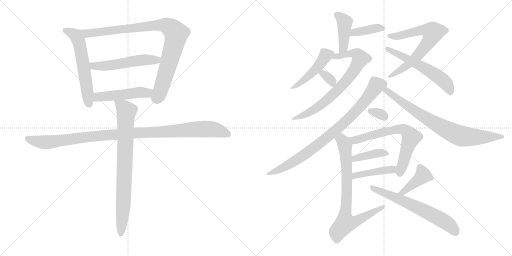
t = 0.00 s
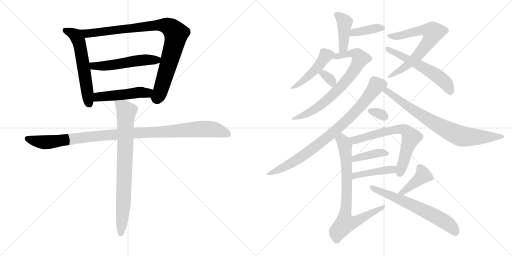
t = 3.26 s
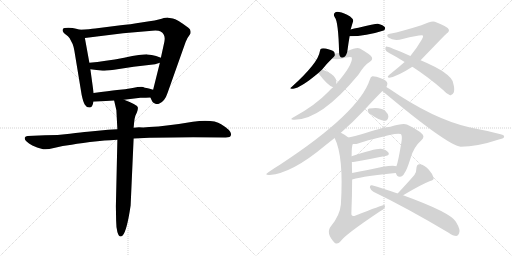
t = 6.52 s
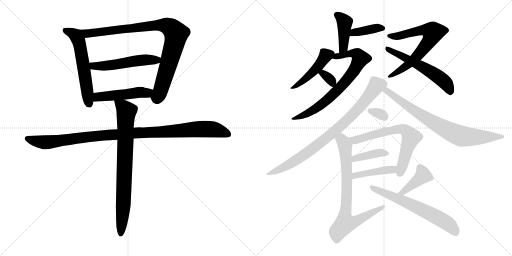
t = 9.78 s
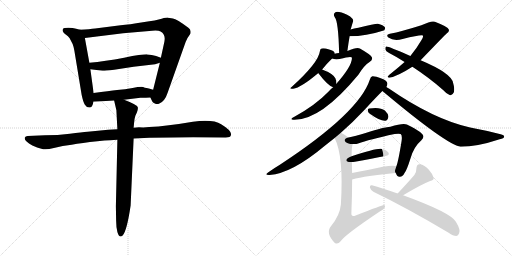
t = 13.03 s
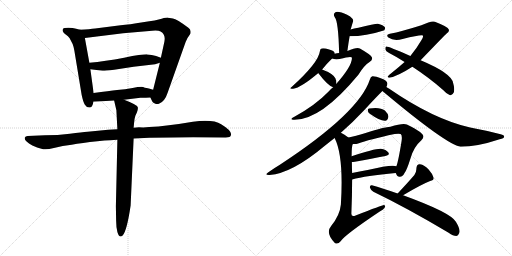
t = 16.29 s

The animated SVG that drew these frames (rendered in a browser with its animation timeline set to each time). Animation: 22 CSS @keyframes rules; one cycle of 16.29 s.

<svg version="1.1" viewBox="0 0 2048 1024" xmlns="http://www.w3.org/2000/svg">
  <g stroke="lightgray" stroke-dasharray="1,1" stroke-width="1" transform="scale(4, 4)">
    <line x1="0" y1="0" x2="256" y2="256"></line>
    <line x1="256" y1="0" x2="0" y2="256"></line>
    <line x1="128" y1="0" x2="128" y2="256"></line>
    <line x1="0" y1="128" x2="256" y2="128"></line>
    <line x1="256" y1="0" x2="512" y2="256"></line>
    <line x1="512" y1="0" x2="256" y2="256"></line>
    <line x1="384" y1="0" x2="384" y2="256"></line>
    <line x1="256" y1="128" x2="512" y2="128"></line>
  </g>
<g transform="scale(1, -1) translate(0, -850)">
   <style type="text/css">
    @keyframes keyframes0 {
      from {
       stroke: black;
       stroke-dashoffset: 584;
       stroke-width: 128;
       }
       66% {
       animation-timing-function: step-end;
       stroke: black;
       stroke-dashoffset: 0;
       stroke-width: 128;
       }
       to {
       stroke: black;
       stroke-width: 1024;
       }
       }
       #make-me-a-hanzi-animation-0 {
         animation: keyframes0 0.725260s both;
         animation-delay: 0.000000s;
         animation-timing-function: linear;
       }
    @keyframes keyframes1 {
      from {
       stroke: black;
       stroke-dashoffset: 929;
       stroke-width: 128;
       }
       75% {
       animation-timing-function: step-end;
       stroke: black;
       stroke-dashoffset: 0;
       stroke-width: 128;
       }
       to {
       stroke: black;
       stroke-width: 1024;
       }
       }
       #make-me-a-hanzi-animation-1 {
         animation: keyframes1 1.006022s both;
         animation-delay: 0.725260s;
         animation-timing-function: linear;
       }
    @keyframes keyframes2 {
      from {
       stroke: black;
       stroke-dashoffset: 533;
       stroke-width: 128;
       }
       63% {
       animation-timing-function: step-end;
       stroke: black;
       stroke-dashoffset: 0;
       stroke-width: 128;
       }
       to {
       stroke: black;
       stroke-width: 1024;
       }
       }
       #make-me-a-hanzi-animation-2 {
         animation: keyframes2 0.683757s both;
         animation-delay: 1.731282s;
         animation-timing-function: linear;
       }
    @keyframes keyframes3 {
      from {
       stroke: black;
       stroke-dashoffset: 491;
       stroke-width: 128;
       }
       62% {
       animation-timing-function: step-end;
       stroke: black;
       stroke-dashoffset: 0;
       stroke-width: 128;
       }
       to {
       stroke: black;
       stroke-width: 1024;
       }
       }
       #make-me-a-hanzi-animation-3 {
         animation: keyframes3 0.649577s both;
         animation-delay: 2.415039s;
         animation-timing-function: linear;
       }
    @keyframes keyframes4 {
      from {
       stroke: black;
       stroke-dashoffset: 1066;
       stroke-width: 128;
       }
       78% {
       animation-timing-function: step-end;
       stroke: black;
       stroke-dashoffset: 0;
       stroke-width: 128;
       }
       to {
       stroke: black;
       stroke-width: 1024;
       }
       }
       #make-me-a-hanzi-animation-4 {
         animation: keyframes4 1.117513s both;
         animation-delay: 3.064616s;
         animation-timing-function: linear;
       }
    @keyframes keyframes5 {
      from {
       stroke: black;
       stroke-dashoffset: 801;
       stroke-width: 128;
       }
       72% {
       animation-timing-function: step-end;
       stroke: black;
       stroke-dashoffset: 0;
       stroke-width: 128;
       }
       to {
       stroke: black;
       stroke-width: 1024;
       }
       }
       #make-me-a-hanzi-animation-5 {
         animation: keyframes5 0.901855s both;
         animation-delay: 4.182129s;
         animation-timing-function: linear;
       }
    @keyframes keyframes6 {
      from {
       stroke: black;
       stroke-dashoffset: 417;
       stroke-width: 128;
       }
       58% {
       animation-timing-function: step-end;
       stroke: black;
       stroke-dashoffset: 0;
       stroke-width: 128;
       }
       to {
       stroke: black;
       stroke-width: 1024;
       }
       }
       #make-me-a-hanzi-animation-6 {
         animation: keyframes6 0.589355s both;
         animation-delay: 5.083984s;
         animation-timing-function: linear;
       }
    @keyframes keyframes7 {
      from {
       stroke: black;
       stroke-dashoffset: 386;
       stroke-width: 128;
       }
       56% {
       animation-timing-function: step-end;
       stroke: black;
       stroke-dashoffset: 0;
       stroke-width: 128;
       }
       to {
       stroke: black;
       stroke-width: 1024;
       }
       }
       #make-me-a-hanzi-animation-7 {
         animation: keyframes7 0.564128s both;
         animation-delay: 5.673339s;
         animation-timing-function: linear;
       }
    @keyframes keyframes8 {
      from {
       stroke: black;
       stroke-dashoffset: 462;
       stroke-width: 128;
       }
       60% {
       animation-timing-function: step-end;
       stroke: black;
       stroke-dashoffset: 0;
       stroke-width: 128;
       }
       to {
       stroke: black;
       stroke-width: 1024;
       }
       }
       #make-me-a-hanzi-animation-8 {
         animation: keyframes8 0.625977s both;
         animation-delay: 6.237467s;
         animation-timing-function: linear;
       }
    @keyframes keyframes9 {
      from {
       stroke: black;
       stroke-dashoffset: 738;
       stroke-width: 128;
       }
       71% {
       animation-timing-function: step-end;
       stroke: black;
       stroke-dashoffset: 0;
       stroke-width: 128;
       }
       to {
       stroke: black;
       stroke-width: 1024;
       }
       }
       #make-me-a-hanzi-animation-9 {
         animation: keyframes9 0.850586s both;
         animation-delay: 6.863444s;
         animation-timing-function: linear;
       }
    @keyframes keyframes10 {
      from {
       stroke: black;
       stroke-dashoffset: 331;
       stroke-width: 128;
       }
       52% {
       animation-timing-function: step-end;
       stroke: black;
       stroke-dashoffset: 0;
       stroke-width: 128;
       }
       to {
       stroke: black;
       stroke-width: 1024;
       }
       }
       #make-me-a-hanzi-animation-10 {
         animation: keyframes10 0.519368s both;
         animation-delay: 7.714030s;
         animation-timing-function: linear;
       }
    @keyframes keyframes11 {
      from {
       stroke: black;
       stroke-dashoffset: 687;
       stroke-width: 128;
       }
       69% {
       animation-timing-function: step-end;
       stroke: black;
       stroke-dashoffset: 0;
       stroke-width: 128;
       }
       to {
       stroke: black;
       stroke-width: 1024;
       }
       }
       #make-me-a-hanzi-animation-11 {
         animation: keyframes11 0.809082s both;
         animation-delay: 8.233398s;
         animation-timing-function: linear;
       }
    @keyframes keyframes12 {
      from {
       stroke: black;
       stroke-dashoffset: 572;
       stroke-width: 128;
       }
       65% {
       animation-timing-function: step-end;
       stroke: black;
       stroke-dashoffset: 0;
       stroke-width: 128;
       }
       to {
       stroke: black;
       stroke-width: 1024;
       }
       }
       #make-me-a-hanzi-animation-12 {
         animation: keyframes12 0.715495s both;
         animation-delay: 9.042480s;
         animation-timing-function: linear;
       }
    @keyframes keyframes13 {
      from {
       stroke: black;
       stroke-dashoffset: 838;
       stroke-width: 128;
       }
       73% {
       animation-timing-function: step-end;
       stroke: black;
       stroke-dashoffset: 0;
       stroke-width: 128;
       }
       to {
       stroke: black;
       stroke-width: 1024;
       }
       }
       #make-me-a-hanzi-animation-13 {
         animation: keyframes13 0.931966s both;
         animation-delay: 9.757975s;
         animation-timing-function: linear;
       }
    @keyframes keyframes14 {
      from {
       stroke: black;
       stroke-dashoffset: 780;
       stroke-width: 128;
       }
       72% {
       animation-timing-function: step-end;
       stroke: black;
       stroke-dashoffset: 0;
       stroke-width: 128;
       }
       to {
       stroke: black;
       stroke-width: 1024;
       }
       }
       #make-me-a-hanzi-animation-14 {
         animation: keyframes14 0.884766s both;
         animation-delay: 10.689941s;
         animation-timing-function: linear;
       }
    @keyframes keyframes15 {
      from {
       stroke: black;
       stroke-dashoffset: 318;
       stroke-width: 128;
       }
       51% {
       animation-timing-function: step-end;
       stroke: black;
       stroke-dashoffset: 0;
       stroke-width: 128;
       }
       to {
       stroke: black;
       stroke-width: 1024;
       }
       }
       #make-me-a-hanzi-animation-15 {
         animation: keyframes15 0.508789s both;
         animation-delay: 11.574707s;
         animation-timing-function: linear;
       }
    @keyframes keyframes16 {
      from {
       stroke: black;
       stroke-dashoffset: 671;
       stroke-width: 128;
       }
       69% {
       animation-timing-function: step-end;
       stroke: black;
       stroke-dashoffset: 0;
       stroke-width: 128;
       }
       to {
       stroke: black;
       stroke-width: 1024;
       }
       }
       #make-me-a-hanzi-animation-16 {
         animation: keyframes16 0.796061s both;
         animation-delay: 12.083496s;
         animation-timing-function: linear;
       }
    @keyframes keyframes17 {
      from {
       stroke: black;
       stroke-dashoffset: 394;
       stroke-width: 128;
       }
       56% {
       animation-timing-function: step-end;
       stroke: black;
       stroke-dashoffset: 0;
       stroke-width: 128;
       }
       to {
       stroke: black;
       stroke-width: 1024;
       }
       }
       #make-me-a-hanzi-animation-17 {
         animation: keyframes17 0.570638s both;
         animation-delay: 12.879557s;
         animation-timing-function: linear;
       }
    @keyframes keyframes18 {
      from {
       stroke: black;
       stroke-dashoffset: 431;
       stroke-width: 128;
       }
       58% {
       animation-timing-function: step-end;
       stroke: black;
       stroke-dashoffset: 0;
       stroke-width: 128;
       }
       to {
       stroke: black;
       stroke-width: 1024;
       }
       }
       #make-me-a-hanzi-animation-18 {
         animation: keyframes18 0.600749s both;
         animation-delay: 13.450195s;
         animation-timing-function: linear;
       }
    @keyframes keyframes19 {
      from {
       stroke: black;
       stroke-dashoffset: 784;
       stroke-width: 128;
       }
       72% {
       animation-timing-function: step-end;
       stroke: black;
       stroke-dashoffset: 0;
       stroke-width: 128;
       }
       to {
       stroke: black;
       stroke-width: 1024;
       }
       }
       #make-me-a-hanzi-animation-19 {
         animation: keyframes19 0.888021s both;
         animation-delay: 14.050944s;
         animation-timing-function: linear;
       }
    @keyframes keyframes20 {
      from {
       stroke: black;
       stroke-dashoffset: 408;
       stroke-width: 128;
       }
       57% {
       animation-timing-function: step-end;
       stroke: black;
       stroke-dashoffset: 0;
       stroke-width: 128;
       }
       to {
       stroke: black;
       stroke-width: 1024;
       }
       }
       #make-me-a-hanzi-animation-20 {
         animation: keyframes20 0.582031s both;
         animation-delay: 14.938965s;
         animation-timing-function: linear;
       }
    @keyframes keyframes21 {
      from {
       stroke: black;
       stroke-dashoffset: 638;
       stroke-width: 128;
       }
       67% {
       animation-timing-function: step-end;
       stroke: black;
       stroke-dashoffset: 0;
       stroke-width: 128;
       }
       to {
       stroke: black;
       stroke-width: 1024;
       }
       }
       #make-me-a-hanzi-animation-21 {
         animation: keyframes21 0.769206s both;
         animation-delay: 15.520996s;
         animation-timing-function: linear;
       }
</style>
<path d="M 320.5 731.5 L 304.5 735.5 Q 292.5 739.5 273.5 739.5 Q 254.5 739.5 252.5 735.5 Q 244.5 724.5 265.5 710.5 Q 271.5 706.5 278.5 697.5 L 290.5 674.5 Q 295.5 661.5 297.5 647.5 L 326.5 471.5 Q 332.5 442.5 339.5 431.5 Q 346.5 419.5 358.5 420.5 Q 370.5 420.5 373.5 443.5 L 374.5 478.5 L 361.5 573.5 L 357.5 599.5 L 339.5 698.5 C 334.5 728.5 334.5 728.5 320.5 731.5 Z" fill="lightgray"></path> 
<path d="M 601.5 460.5 L 608.5 445.5 Q 610.5 440.5 619.5 436.5 Q 628.5 432.5 637.5 436.5 Q 659.5 445.5 670.5 479.5 L 736.5 665.5 Q 743.5 686.5 749.5 697.5 L 761.5 715.5 Q 765.5 732.5 753.5 739.5 Q 706.5 774.5 691.5 776.5 L 672.5 779.5 Q 669.5 780.5 646.5 775.5 Q 627.5 769.5 571.5 761.5 Q 516.5 752.5 482.5 749.5 L 380.5 736.5 Q 359.5 733.5 320.5 731.5 C 290.5 729.5 309.5 694.5 339.5 698.5 L 492.5 717.5 L 608.5 727.5 Q 633.5 729.5 642.5 724.5 Q 663.5 712.5 657.5 683.5 L 643.5 619.5 L 639.5 599.5 L 612.5 491.5 C 605.5 462.5 599.5 464.5 601.5 460.5 Z" fill="lightgray"></path> 
<path d="M 643.5 619.5 L 624.5 626.5 Q 606.5 631.5 589.5 632.5 Q 573.5 633.5 496.5 619.5 Q 419.5 605.5 357.5 599.5 C 327.5 596.5 331.5 577.5 361.5 573.5 L 410.5 567.5 Q 412.5 566.5 456.5 571.5 L 534.5 583.5 L 620.5 593.5 L 639.5 599.5 C 668.5 608.5 670.5 609.5 643.5 619.5 Z" fill="lightgray"></path> 
<path d="M 496.5 451.5 L 561.5 459.5 Q 585.5 459.5 601.5 460.5 C 631.5 462.5 641.5 483.5 612.5 491.5 L 595.5 496.5 Q 574.5 500.5 572.5 502.5 Q 560.5 504.5 530.5 498.5 Q 500.5 492.5 468.5 490.5 Q 437.5 487.5 374.5 478.5 C 344.5 474.5 343.5 441.5 373.5 443.5 L 456.5 448.5 L 496.5 451.5 Z" fill="lightgray"></path> 
<path d="M 469.5 333.5 L 432.5 331.5 L 350.5 323.5 Q 328.5 321.5 279.5 315.5 Q 231.5 309.5 179.5 309.5 L 110.5 306.5 Q 101.5 305.5 99.5 300.5 Q 94.5 286.5 129.5 268.5 Q 149.5 259.5 165.5 255.5 Q 181.5 248.5 215.5 258.5 Q 250.5 267.5 286.5 271.5 Q 327.5 279.5 389.5 285.5 Q 451.5 291.5 469.5 291.5 L 534.5 296.5 L 597.5 299.5 L 690.5 300.5 Q 724.5 301.5 772.5 301.5 L 902.5 300.5 Q 922.5 300.5 923.5 309.5 Q 929.5 326.5 884.5 353.5 Q 853.5 373.5 771.5 363.5 Q 666.5 345.5 596.5 342.5 L 572.5 340.5 Q 544.5 341.5 534.5 339.5 L 469.5 333.5 Z" fill="lightgray"></path> 
<path d="M 456.5 448.5 L 465.5 409.5 L 469.5 333.5 L 469.5 291.5 L 463.5 25.5 L 464.5 -31.5 Q 464.5 -56.5 469.5 -77.5 Q 477.5 -104.5 490.5 -91.5 Q 507.5 -73.5 522.5 28.5 L 534.5 296.5 L 534.5 339.5 L 536.5 360.5 Q 537.5 375.5 541.5 387.5 L 547.5 400.5 Q 552.5 414.5 551.5 420.5 Q 551.5 430.5 496.5 451.5 C 468.5 462.5 451.5 469.5 456.5 448.5 Z" fill="lightgray"></path> 
<path d="M 1389.5 646.0 Q 1393.5 677.0 1398.5 705.0 L 1402.5 732.0 Q 1402.5 733.0 1403.5 735.0 Q 1409.5 756.0 1412.5 765.0 Q 1415.5 772.0 1400.5 784.0 Q 1375.5 799.0 1356.5 802.0 Q 1344.5 805.0 1338.5 798.0 Q 1332.5 794.0 1338.5 782.0 Q 1353.5 766.0 1356.5 638.0 C 1357.5 608.0 1385.5 616.0 1389.5 646.0 Z" fill="lightgray"></path> 
<path d="M 1398.5 705.0 Q 1464.5 705.0 1534.5 728.0 Q 1535.5 729.0 1536.5 729.0 Q 1542.5 735.0 1539.5 741.0 Q 1533.5 750.0 1511.5 755.0 Q 1502.5 756.0 1433.5 739.0 Q 1415.5 736.0 1402.5 732.0 C 1373.5 724.0 1368.5 705.0 1398.5 705.0 Z" fill="lightgray"></path> 
<path d="M 1338.5 635.0 Q 1338.5 636.0 1338.5 637.0 Q 1337.5 647.0 1316.5 652.0 Q 1295.5 659.0 1286.5 656.0 Q 1280.5 655.0 1279.5 645.0 Q 1273.5 599.0 1167.5 503.0 Q 1152.5 493.0 1172.5 495.0 Q 1203.5 499.0 1273.5 558.0 L 1288.5 572.0 Q 1307.5 596.0 1328.5 616.0 C 1340.5 628.0 1340.5 628.0 1338.5 635.0 Z" fill="lightgray"></path> 
<path d="M 1332.5 501.0 Q 1322.5 494.0 1313.5 483.0 Q 1261.5 429.0 1177.5 383.0 Q 1155.5 373.0 1173.5 371.0 Q 1281.5 367.0 1433.5 551.0 Q 1457.5 590.0 1479.5 603.0 Q 1491.5 610.0 1487.5 621.0 Q 1483.5 631.0 1439.5 656.0 Q 1427.5 662.0 1389.5 646.0 L 1356.5 638.0 Q 1347.5 638.0 1338.5 635.0 C 1309.5 629.0 1298.5 621.0 1328.5 616.0 Q 1337.5 612.0 1358.5 614.0 Q 1403.5 626.0 1407.5 620.0 Q 1410.5 589.0 1345.5 515.0 L 1332.5 501.0 Z" fill="lightgray"></path> 
<path d="M 1273.5 558.0 Q 1272.5 558.0 1273.5 557.0 Q 1312.5 506.0 1332.5 501.0 C 1344.5 497.0 1344.5 497.0 1345.5 515.0 Q 1346.5 525.0 1341.5 537.0 Q 1331.5 556.0 1288.5 572.0 C 1263.5 582.0 1263.5 582.0 1273.5 558.0 Z" fill="lightgray"></path> 
<path d="M 1682.5 609.0 Q 1781.5 712.0 1786.5 716.0 Q 1799.5 725.0 1794.5 733.0 Q 1793.5 742.0 1739.5 763.0 Q 1727.5 769.0 1685.5 749.0 Q 1606.5 724.0 1559.5 715.0 Q 1541.5 712.0 1553.5 700.0 Q 1575.5 684.0 1610.5 694.0 Q 1686.5 713.0 1691.5 708.0 Q 1694.5 704.0 1685.5 689.0 Q 1667.5 658.0 1641.5 626.0 L 1618.5 602.0 Q 1593.5 580.0 1557.5 551.0 Q 1544.5 541.0 1557.5 539.0 Q 1590.5 545.0 1649.5 583.0 L 1682.5 609.0 Z" fill="lightgray"></path> 
<path d="M 1649.5 583.0 Q 1718.5 538.0 1773.5 489.0 Q 1786.5 474.0 1798.5 470.0 Q 1808.5 466.0 1815.5 481.0 Q 1819.5 494.0 1812.5 518.0 Q 1806.5 557.0 1682.5 609.0 L 1641.5 626.0 Q 1551.5 666.0 1544.5 664.0 Q 1540.5 663.0 1541.5 652.0 Q 1542.5 645.0 1556.5 638.0 Q 1587.5 622.0 1618.5 602.0 L 1649.5 583.0 Z" fill="lightgray"></path> 
<path d="M 1363.5 319.0 Q 1412.5 362.0 1454.5 407.0 Q 1502.5 459.0 1529.5 486.0 L 1545.5 502.0 Q 1549.5 509.0 1549.5 516.0 Q 1548.5 528.0 1525.5 536.0 Q 1500.5 546.0 1489.5 545.0 Q 1482.5 544.0 1479.5 532.0 Q 1436.5 399.0 1119.5 191.0 Q 1097.5 178.0 1073.5 161.0 Q 1054.5 149.0 1078.5 150.0 Q 1168.5 157.0 1300.5 268.0 Q 1319.5 283.0 1338.5 298.0 L 1363.5 319.0 Z" fill="lightgray"></path> 
<path d="M 1529.5 486.0 Q 1787.5 270.0 1842.5 263.0 Q 1908.5 263.0 1998.5 293.0 Q 2016.5 297.0 2016.5 303.0 Q 2017.5 310.0 2002.5 313.0 Q 1945.5 328.0 1880.5 340.0 Q 1733.5 373.0 1555.5 496.0 Q 1549.5 500.0 1545.5 502.0 C 1520.5 518.0 1506.5 505.0 1529.5 486.0 Z" fill="lightgray"></path> 
<path d="M 1479.5 395.0 Q 1522.5 364.0 1542.5 367.0 Q 1552.5 370.0 1553.5 385.0 Q 1552.5 395.0 1539.5 408.0 Q 1520.5 423.0 1476.5 416.0 Q 1469.5 415.0 1471.5 406.0 Q 1472.5 400.0 1479.5 395.0 Z" fill="lightgray"></path> 
<path d="M 1582.5 158.0 Q 1583.5 157.0 1584.5 155.0 Q 1588.5 142.0 1599.5 143.0 Q 1611.5 144.0 1617.5 157.0 Q 1626.5 167.0 1642.5 218.0 Q 1655.5 263.0 1685.5 289.0 Q 1701.5 304.0 1686.5 316.0 Q 1671.5 331.0 1627.5 352.0 Q 1612.5 359.0 1561.5 343.0 Q 1540.5 343.0 1462.5 318.0 Q 1420.5 306.0 1393.5 300.0 C 1364.5 293.0 1381.5 273.0 1411.5 274.0 Q 1423.5 273.0 1432.5 276.0 Q 1475.5 292.0 1578.5 314.0 Q 1596.5 317.0 1602.5 314.0 Q 1609.5 310.0 1606.5 287.0 Q 1593.5 205.0 1585.5 185.0 C 1578.5 164.0 1578.5 164.0 1582.5 158.0 Z" fill="lightgray"></path> 
<path d="M 1407.5 202.0 Q 1411.5 202.0 1419.5 203.0 Q 1489.5 216.0 1541.5 226.0 Q 1560.5 230.0 1553.5 240.0 Q 1544.5 252.0 1523.5 255.0 Q 1498.5 256.0 1406.5 225.0 C 1378.5 215.0 1377.5 200.0 1407.5 202.0 Z" fill="lightgray"></path> 
<path d="M 1408.5 132.0 Q 1462.5 147.0 1582.5 158.0 C 1612.5 161.0 1614.5 176.0 1585.5 185.0 Q 1569.5 194.0 1470.5 170.0 Q 1437.5 164.0 1408.5 158.0 C 1379.5 152.0 1379.5 124.0 1408.5 132.0 Z" fill="lightgray"></path> 
<path d="M 1393.5 300.0 Q 1377.5 313.0 1363.5 319.0 C 1337.5 333.0 1326.5 326.0 1338.5 298.0 Q 1375.5 225.0 1363.5 32.0 Q 1359.5 -11.0 1324.5 -54.0 Q 1300.5 -82.0 1339.5 -122.0 Q 1351.5 -129.0 1362.5 -115.0 Q 1378.5 -90.0 1517.5 3.0 Q 1535.5 13.0 1539.5 21.0 Q 1543.5 28.0 1535.5 30.0 Q 1529.5 30.0 1422.5 -12.0 Q 1404.5 -19.0 1405.5 -3.0 Q 1408.5 70.0 1408.5 132.0 L 1408.5 158.0 Q 1407.5 180.0 1407.5 202.0 L 1406.5 225.0 Q 1406.5 268.0 1411.5 274.0 C 1413.5 285.0 1413.5 285.0 1393.5 300.0 Z" fill="lightgray"></path> 
<path d="M 1612.5 69.0 Q 1684.5 112.0 1720.5 126.0 Q 1736.5 129.0 1734.5 139.0 Q 1730.5 154.0 1714.5 172.0 Q 1698.5 190.0 1679.5 193.0 Q 1666.5 194.0 1665.5 176.0 Q 1666.5 164.0 1657.5 150.0 Q 1633.5 122.0 1590.5 76.0 C 1570.5 54.0 1586.5 54.0 1612.5 69.0 Z" fill="lightgray"></path> 
<path d="M 1590.5 76.0 Q 1527.5 98.0 1487.5 109.0 Q 1478.5 110.0 1479.5 100.0 Q 1482.5 90.0 1493.5 83.0 Q 1626.5 19.0 1794.5 -81.0 Q 1812.5 -94.0 1825.5 -94.0 Q 1832.5 -93.0 1836.5 -83.0 Q 1843.5 -70.0 1823.5 -37.0 Q 1802.5 0.0 1612.5 69.0 L 1590.5 76.0 Z" fill="lightgray"></path> 
      <clipPath id="make-me-a-hanzi-clip-0">
      <path d="M 320.5 731.5 L 304.5 735.5 Q 292.5 739.5 273.5 739.5 Q 254.5 739.5 252.5 735.5 Q 244.5 724.5 265.5 710.5 Q 271.5 706.5 278.5 697.5 L 290.5 674.5 Q 295.5 661.5 297.5 647.5 L 326.5 471.5 Q 332.5 442.5 339.5 431.5 Q 346.5 419.5 358.5 420.5 Q 370.5 420.5 373.5 443.5 L 374.5 478.5 L 361.5 573.5 L 357.5 599.5 L 339.5 698.5 C 334.5 728.5 334.5 728.5 320.5 731.5 Z" fill="lightgray"></path>
      </clipPath>
      <path clip-path="url(#make-me-a-hanzi-clip-0)" d="M 259.5 729.5 L 302.5 708.5 L 313.5 690.5 L 356.5 435.5 " fill="none" id="make-me-a-hanzi-animation-0" stroke-dasharray="456 912" stroke-linecap="round"></path>

      <clipPath id="make-me-a-hanzi-clip-1">
      <path d="M 601.5 460.5 L 608.5 445.5 Q 610.5 440.5 619.5 436.5 Q 628.5 432.5 637.5 436.5 Q 659.5 445.5 670.5 479.5 L 736.5 665.5 Q 743.5 686.5 749.5 697.5 L 761.5 715.5 Q 765.5 732.5 753.5 739.5 Q 706.5 774.5 691.5 776.5 L 672.5 779.5 Q 669.5 780.5 646.5 775.5 Q 627.5 769.5 571.5 761.5 Q 516.5 752.5 482.5 749.5 L 380.5 736.5 Q 359.5 733.5 320.5 731.5 C 290.5 729.5 309.5 694.5 339.5 698.5 L 492.5 717.5 L 608.5 727.5 Q 633.5 729.5 642.5 724.5 Q 663.5 712.5 657.5 683.5 L 643.5 619.5 L 639.5 599.5 L 612.5 491.5 C 605.5 462.5 599.5 464.5 601.5 460.5 Z" fill="lightgray"></path>
      </clipPath>
      <path clip-path="url(#make-me-a-hanzi-clip-1)" d="M 329.5 729.5 L 349.5 717.5 L 636.5 750.5 L 661.5 748.5 L 686.5 736.5 L 704.5 714.5 L 695.5 668.5 L 640.5 482.5 L 629.5 461.5 L 614.5 461.5 " fill="none" id="make-me-a-hanzi-animation-1" stroke-dasharray="801 1602" stroke-linecap="round"></path>

      <clipPath id="make-me-a-hanzi-clip-2">
      <path d="M 643.5 619.5 L 624.5 626.5 Q 606.5 631.5 589.5 632.5 Q 573.5 633.5 496.5 619.5 Q 419.5 605.5 357.5 599.5 C 327.5 596.5 331.5 577.5 361.5 573.5 L 410.5 567.5 Q 412.5 566.5 456.5 571.5 L 534.5 583.5 L 620.5 593.5 L 639.5 599.5 C 668.5 608.5 670.5 609.5 643.5 619.5 Z" fill="lightgray"></path>
      </clipPath>
      <path clip-path="url(#make-me-a-hanzi-clip-2)" d="M 365.5 594.5 L 374.5 586.5 L 442.5 588.5 L 511.5 602.5 L 627.5 610.5 L 636.5 615.5 " fill="none" id="make-me-a-hanzi-animation-2" stroke-dasharray="405 810" stroke-linecap="round"></path>

      <clipPath id="make-me-a-hanzi-clip-3">
      <path d="M 496.5 451.5 L 561.5 459.5 Q 585.5 459.5 601.5 460.5 C 631.5 462.5 641.5 483.5 612.5 491.5 L 595.5 496.5 Q 574.5 500.5 572.5 502.5 Q 560.5 504.5 530.5 498.5 Q 500.5 492.5 468.5 490.5 Q 437.5 487.5 374.5 478.5 C 344.5 474.5 343.5 441.5 373.5 443.5 L 456.5 448.5 L 496.5 451.5 Z" fill="lightgray"></path>
      </clipPath>
      <path clip-path="url(#make-me-a-hanzi-clip-3)" d="M 380.5 449.5 L 393.5 462.5 L 557.5 481.5 L 587.5 478.5 L 606.5 487.5 " fill="none" id="make-me-a-hanzi-animation-3" stroke-dasharray="363 726" stroke-linecap="round"></path>

      <clipPath id="make-me-a-hanzi-clip-4">
      <path d="M 469.5 333.5 L 432.5 331.5 L 350.5 323.5 Q 328.5 321.5 279.5 315.5 Q 231.5 309.5 179.5 309.5 L 110.5 306.5 Q 101.5 305.5 99.5 300.5 Q 94.5 286.5 129.5 268.5 Q 149.5 259.5 165.5 255.5 Q 181.5 248.5 215.5 258.5 Q 250.5 267.5 286.5 271.5 Q 327.5 279.5 389.5 285.5 Q 451.5 291.5 469.5 291.5 L 534.5 296.5 L 597.5 299.5 L 690.5 300.5 Q 724.5 301.5 772.5 301.5 L 902.5 300.5 Q 922.5 300.5 923.5 309.5 Q 929.5 326.5 884.5 353.5 Q 853.5 373.5 771.5 363.5 Q 666.5 345.5 596.5 342.5 L 572.5 340.5 Q 544.5 341.5 534.5 339.5 L 469.5 333.5 Z" fill="lightgray"></path>
      </clipPath>
      <path clip-path="url(#make-me-a-hanzi-clip-4)" d="M 108.5 296.5 L 181.5 280.5 L 427.5 310.5 L 802.5 334.5 L 860.5 331.5 L 911.5 313.5 " fill="none" id="make-me-a-hanzi-animation-4" stroke-dasharray="938 1876" stroke-linecap="round"></path>

      <clipPath id="make-me-a-hanzi-clip-5">
      <path d="M 456.5 448.5 L 465.5 409.5 L 469.5 333.5 L 469.5 291.5 L 463.5 25.5 L 464.5 -31.5 Q 464.5 -56.5 469.5 -77.5 Q 477.5 -104.5 490.5 -91.5 Q 507.5 -73.5 522.5 28.5 L 534.5 296.5 L 534.5 339.5 L 536.5 360.5 Q 537.5 375.5 541.5 387.5 L 547.5 400.5 Q 552.5 414.5 551.5 420.5 Q 551.5 430.5 496.5 451.5 C 468.5 462.5 451.5 469.5 456.5 448.5 Z" fill="lightgray"></path>
      </clipPath>
      <path clip-path="url(#make-me-a-hanzi-clip-5)" d="M 463.5 443.5 L 497.5 418.5 L 505.5 403.5 L 494.5 53.5 L 481.5 -81.5 " fill="none" id="make-me-a-hanzi-animation-5" stroke-dasharray="673 1346" stroke-linecap="round"></path>

      <clipPath id="make-me-a-hanzi-clip-6">
      <path d="M 1389.5 646.0 Q 1393.5 677.0 1398.5 705.0 L 1402.5 732.0 Q 1402.5 733.0 1403.5 735.0 Q 1409.5 756.0 1412.5 765.0 Q 1415.5 772.0 1400.5 784.0 Q 1375.5 799.0 1356.5 802.0 Q 1344.5 805.0 1338.5 798.0 Q 1332.5 794.0 1338.5 782.0 Q 1353.5 766.0 1356.5 638.0 C 1357.5 608.0 1385.5 616.0 1389.5 646.0 Z" fill="lightgray"></path>
      </clipPath>
      <path clip-path="url(#make-me-a-hanzi-clip-6)" d="M 1347.5 790.0 L 1378.5 762.0 L 1373.5 661.0 L 1359.5 650.0 " fill="none" id="make-me-a-hanzi-animation-6" stroke-dasharray="289 578" stroke-linecap="round"></path>

      <clipPath id="make-me-a-hanzi-clip-7">
      <path d="M 1398.5 705.0 Q 1464.5 705.0 1534.5 728.0 Q 1535.5 729.0 1536.5 729.0 Q 1542.5 735.0 1539.5 741.0 Q 1533.5 750.0 1511.5 755.0 Q 1502.5 756.0 1433.5 739.0 Q 1415.5 736.0 1402.5 732.0 C 1373.5 724.0 1368.5 705.0 1398.5 705.0 Z" fill="lightgray"></path>
      </clipPath>
      <path clip-path="url(#make-me-a-hanzi-clip-7)" d="M 1405.5 711.0 L 1427.5 723.0 L 1531.5 737.0 " fill="none" id="make-me-a-hanzi-animation-7" stroke-dasharray="258 516" stroke-linecap="round"></path>

      <clipPath id="make-me-a-hanzi-clip-8">
      <path d="M 1338.5 635.0 Q 1338.5 636.0 1338.5 637.0 Q 1337.5 647.0 1316.5 652.0 Q 1295.5 659.0 1286.5 656.0 Q 1280.5 655.0 1279.5 645.0 Q 1273.5 599.0 1167.5 503.0 Q 1152.5 493.0 1172.5 495.0 Q 1203.5 499.0 1273.5 558.0 L 1288.5 572.0 Q 1307.5 596.0 1328.5 616.0 C 1340.5 628.0 1340.5 628.0 1338.5 635.0 Z" fill="lightgray"></path>
      </clipPath>
      <path clip-path="url(#make-me-a-hanzi-clip-8)" d="M 1327.5 636.0 L 1303.5 628.0 L 1239.5 549.0 L 1175.5 502.0 " fill="none" id="make-me-a-hanzi-animation-8" stroke-dasharray="334 668" stroke-linecap="round"></path>

      <clipPath id="make-me-a-hanzi-clip-9">
      <path d="M 1332.5 501.0 Q 1322.5 494.0 1313.5 483.0 Q 1261.5 429.0 1177.5 383.0 Q 1155.5 373.0 1173.5 371.0 Q 1281.5 367.0 1433.5 551.0 Q 1457.5 590.0 1479.5 603.0 Q 1491.5 610.0 1487.5 621.0 Q 1483.5 631.0 1439.5 656.0 Q 1427.5 662.0 1389.5 646.0 L 1356.5 638.0 Q 1347.5 638.0 1338.5 635.0 C 1309.5 629.0 1298.5 621.0 1328.5 616.0 Q 1337.5 612.0 1358.5 614.0 Q 1403.5 626.0 1407.5 620.0 Q 1410.5 589.0 1345.5 515.0 L 1332.5 501.0 Z" fill="lightgray"></path>
      </clipPath>
      <path clip-path="url(#make-me-a-hanzi-clip-9)" d="M 1335.5 618.0 L 1402.5 638.0 L 1430.5 632.0 L 1440.5 615.0 L 1395.5 538.0 L 1326.5 466.0 L 1241.5 402.0 L 1178.5 376.0 " fill="none" id="make-me-a-hanzi-animation-9" stroke-dasharray="610 1220" stroke-linecap="round"></path>

      <clipPath id="make-me-a-hanzi-clip-10">
      <path d="M 1273.5 558.0 Q 1272.5 558.0 1273.5 557.0 Q 1312.5 506.0 1332.5 501.0 C 1344.5 497.0 1344.5 497.0 1345.5 515.0 Q 1346.5 525.0 1341.5 537.0 Q 1331.5 556.0 1288.5 572.0 C 1263.5 582.0 1263.5 582.0 1273.5 558.0 Z" fill="lightgray"></path>
      </clipPath>
      <path clip-path="url(#make-me-a-hanzi-clip-10)" d="M 1280.5 558.0 L 1307.5 545.0 L 1326.5 526.0 L 1331.5 509.0 " fill="none" id="make-me-a-hanzi-animation-10" stroke-dasharray="203 406" stroke-linecap="round"></path>

      <clipPath id="make-me-a-hanzi-clip-11">
      <path d="M 1682.5 609.0 Q 1781.5 712.0 1786.5 716.0 Q 1799.5 725.0 1794.5 733.0 Q 1793.5 742.0 1739.5 763.0 Q 1727.5 769.0 1685.5 749.0 Q 1606.5 724.0 1559.5 715.0 Q 1541.5 712.0 1553.5 700.0 Q 1575.5 684.0 1610.5 694.0 Q 1686.5 713.0 1691.5 708.0 Q 1694.5 704.0 1685.5 689.0 Q 1667.5 658.0 1641.5 626.0 L 1618.5 602.0 Q 1593.5 580.0 1557.5 551.0 Q 1544.5 541.0 1557.5 539.0 Q 1590.5 545.0 1649.5 583.0 L 1682.5 609.0 Z" fill="lightgray"></path>
      </clipPath>
      <path clip-path="url(#make-me-a-hanzi-clip-11)" d="M 1556.5 707.0 L 1599.5 707.0 L 1704.5 731.0 L 1732.5 721.0 L 1719.5 689.0 L 1674.5 632.0 L 1633.5 591.0 L 1561.5 545.0 " fill="none" id="make-me-a-hanzi-animation-11" stroke-dasharray="559 1118" stroke-linecap="round"></path>

      <clipPath id="make-me-a-hanzi-clip-12">
      <path d="M 1649.5 583.0 Q 1718.5 538.0 1773.5 489.0 Q 1786.5 474.0 1798.5 470.0 Q 1808.5 466.0 1815.5 481.0 Q 1819.5 494.0 1812.5 518.0 Q 1806.5 557.0 1682.5 609.0 L 1641.5 626.0 Q 1551.5 666.0 1544.5 664.0 Q 1540.5 663.0 1541.5 652.0 Q 1542.5 645.0 1556.5 638.0 Q 1587.5 622.0 1618.5 602.0 L 1649.5 583.0 Z" fill="lightgray"></path>
      </clipPath>
      <path clip-path="url(#make-me-a-hanzi-clip-12)" d="M 1545.5 657.0 L 1741.5 552.0 L 1780.5 520.0 L 1802.5 483.0 " fill="none" id="make-me-a-hanzi-animation-12" stroke-dasharray="444 888" stroke-linecap="round"></path>

      <clipPath id="make-me-a-hanzi-clip-13">
      <path d="M 1363.5 319.0 Q 1412.5 362.0 1454.5 407.0 Q 1502.5 459.0 1529.5 486.0 L 1545.5 502.0 Q 1549.5 509.0 1549.5 516.0 Q 1548.5 528.0 1525.5 536.0 Q 1500.5 546.0 1489.5 545.0 Q 1482.5 544.0 1479.5 532.0 Q 1436.5 399.0 1119.5 191.0 Q 1097.5 178.0 1073.5 161.0 Q 1054.5 149.0 1078.5 150.0 Q 1168.5 157.0 1300.5 268.0 Q 1319.5 283.0 1338.5 298.0 L 1363.5 319.0 Z" fill="lightgray"></path>
      </clipPath>
      <path clip-path="url(#make-me-a-hanzi-clip-13)" d="M 1532.5 513.0 L 1505.5 509.0 L 1423.5 405.0 L 1367.5 350.0 L 1263.5 264.0 L 1151.5 189.0 L 1083.5 159.0 " fill="none" id="make-me-a-hanzi-animation-13" stroke-dasharray="710 1420" stroke-linecap="round"></path>

      <clipPath id="make-me-a-hanzi-clip-14">
      <path d="M 1529.5 486.0 Q 1787.5 270.0 1842.5 263.0 Q 1908.5 263.0 1998.5 293.0 Q 2016.5 297.0 2016.5 303.0 Q 2017.5 310.0 2002.5 313.0 Q 1945.5 328.0 1880.5 340.0 Q 1733.5 373.0 1555.5 496.0 Q 1549.5 500.0 1545.5 502.0 C 1520.5 518.0 1506.5 505.0 1529.5 486.0 Z" fill="lightgray"></path>
      </clipPath>
      <path clip-path="url(#make-me-a-hanzi-clip-14)" d="M 1546.5 493.0 L 1547.5 484.0 L 1556.5 482.0 L 1566.5 469.0 L 1662.5 403.0 L 1819.5 315.0 L 1873.5 302.0 L 2010.5 304.0 " fill="none" id="make-me-a-hanzi-animation-14" stroke-dasharray="652 1304" stroke-linecap="round"></path>

      <clipPath id="make-me-a-hanzi-clip-15">
      <path d="M 1479.5 395.0 Q 1522.5 364.0 1542.5 367.0 Q 1552.5 370.0 1553.5 385.0 Q 1552.5 395.0 1539.5 408.0 Q 1520.5 423.0 1476.5 416.0 Q 1469.5 415.0 1471.5 406.0 Q 1472.5 400.0 1479.5 395.0 Z" fill="lightgray"></path>
      </clipPath>
      <path clip-path="url(#make-me-a-hanzi-clip-15)" d="M 1483.5 406.0 L 1529.5 390.0 L 1538.5 380.0 " fill="none" id="make-me-a-hanzi-animation-15" stroke-dasharray="190 380" stroke-linecap="round"></path>

      <clipPath id="make-me-a-hanzi-clip-16">
      <path d="M 1582.5 158.0 Q 1583.5 157.0 1584.5 155.0 Q 1588.5 142.0 1599.5 143.0 Q 1611.5 144.0 1617.5 157.0 Q 1626.5 167.0 1642.5 218.0 Q 1655.5 263.0 1685.5 289.0 Q 1701.5 304.0 1686.5 316.0 Q 1671.5 331.0 1627.5 352.0 Q 1612.5 359.0 1561.5 343.0 Q 1540.5 343.0 1462.5 318.0 Q 1420.5 306.0 1393.5 300.0 C 1364.5 293.0 1381.5 273.0 1411.5 274.0 Q 1423.5 273.0 1432.5 276.0 Q 1475.5 292.0 1578.5 314.0 Q 1596.5 317.0 1602.5 314.0 Q 1609.5 310.0 1606.5 287.0 Q 1593.5 205.0 1585.5 185.0 C 1578.5 164.0 1578.5 164.0 1582.5 158.0 Z" fill="lightgray"></path>
      </clipPath>
      <path clip-path="url(#make-me-a-hanzi-clip-16)" d="M 1400.5 295.0 L 1418.5 290.0 L 1575.5 331.0 L 1618.5 331.0 L 1644.5 301.0 L 1598.5 157.0 " fill="none" id="make-me-a-hanzi-animation-16" stroke-dasharray="543 1086" stroke-linecap="round"></path>

      <clipPath id="make-me-a-hanzi-clip-17">
      <path d="M 1407.5 202.0 Q 1411.5 202.0 1419.5 203.0 Q 1489.5 216.0 1541.5 226.0 Q 1560.5 230.0 1553.5 240.0 Q 1544.5 252.0 1523.5 255.0 Q 1498.5 256.0 1406.5 225.0 C 1378.5 215.0 1377.5 200.0 1407.5 202.0 Z" fill="lightgray"></path>
      </clipPath>
      <path clip-path="url(#make-me-a-hanzi-clip-17)" d="M 1413.5 208.0 L 1421.5 218.0 L 1513.5 238.0 L 1544.5 235.0 " fill="none" id="make-me-a-hanzi-animation-17" stroke-dasharray="266 532" stroke-linecap="round"></path>

      <clipPath id="make-me-a-hanzi-clip-18">
      <path d="M 1408.5 132.0 Q 1462.5 147.0 1582.5 158.0 C 1612.5 161.0 1614.5 176.0 1585.5 185.0 Q 1569.5 194.0 1470.5 170.0 Q 1437.5 164.0 1408.5 158.0 C 1379.5 152.0 1379.5 124.0 1408.5 132.0 Z" fill="lightgray"></path>
      </clipPath>
      <path clip-path="url(#make-me-a-hanzi-clip-18)" d="M 1412.5 139.0 L 1433.5 151.0 L 1484.5 163.0 L 1567.5 171.0 L 1580.5 179.0 " fill="none" id="make-me-a-hanzi-animation-18" stroke-dasharray="303 606" stroke-linecap="round"></path>

      <clipPath id="make-me-a-hanzi-clip-19">
      <path d="M 1393.5 300.0 Q 1377.5 313.0 1363.5 319.0 C 1337.5 333.0 1326.5 326.0 1338.5 298.0 Q 1375.5 225.0 1363.5 32.0 Q 1359.5 -11.0 1324.5 -54.0 Q 1300.5 -82.0 1339.5 -122.0 Q 1351.5 -129.0 1362.5 -115.0 Q 1378.5 -90.0 1517.5 3.0 Q 1535.5 13.0 1539.5 21.0 Q 1543.5 28.0 1535.5 30.0 Q 1529.5 30.0 1422.5 -12.0 Q 1404.5 -19.0 1405.5 -3.0 Q 1408.5 70.0 1408.5 132.0 L 1408.5 158.0 Q 1407.5 180.0 1407.5 202.0 L 1406.5 225.0 Q 1406.5 268.0 1411.5 274.0 C 1413.5 285.0 1413.5 285.0 1393.5 300.0 Z" fill="lightgray"></path>
      </clipPath>
      <path clip-path="url(#make-me-a-hanzi-clip-19)" d="M 1346.5 296.0 L 1366.5 291.0 L 1380.5 268.0 L 1387.5 152.0 L 1381.5 -43.0 L 1423.5 -36.0 L 1535.5 24.0 " fill="none" id="make-me-a-hanzi-animation-19" stroke-dasharray="656 1312" stroke-linecap="round"></path>

      <clipPath id="make-me-a-hanzi-clip-20">
      <path d="M 1612.5 69.0 Q 1684.5 112.0 1720.5 126.0 Q 1736.5 129.0 1734.5 139.0 Q 1730.5 154.0 1714.5 172.0 Q 1698.5 190.0 1679.5 193.0 Q 1666.5 194.0 1665.5 176.0 Q 1666.5 164.0 1657.5 150.0 Q 1633.5 122.0 1590.5 76.0 C 1570.5 54.0 1586.5 54.0 1612.5 69.0 Z" fill="lightgray"></path>
      </clipPath>
      <path clip-path="url(#make-me-a-hanzi-clip-20)" d="M 1678.5 179.0 L 1692.5 148.0 L 1615.5 83.0 L 1598.5 81.0 " fill="none" id="make-me-a-hanzi-animation-20" stroke-dasharray="280 560" stroke-linecap="round"></path>

      <clipPath id="make-me-a-hanzi-clip-21">
      <path d="M 1590.5 76.0 Q 1527.5 98.0 1487.5 109.0 Q 1478.5 110.0 1479.5 100.0 Q 1482.5 90.0 1493.5 83.0 Q 1626.5 19.0 1794.5 -81.0 Q 1812.5 -94.0 1825.5 -94.0 Q 1832.5 -93.0 1836.5 -83.0 Q 1843.5 -70.0 1823.5 -37.0 Q 1802.5 0.0 1612.5 69.0 L 1590.5 76.0 Z" fill="lightgray"></path>
      </clipPath>
      <path clip-path="url(#make-me-a-hanzi-clip-21)" d="M 1489.5 99.0 L 1618.5 46.0 L 1733.5 -11.0 L 1796.5 -49.0 L 1822.5 -80.0 " fill="none" id="make-me-a-hanzi-animation-21" stroke-dasharray="510 1020" stroke-linecap="round"></path>

</g>
</svg>
